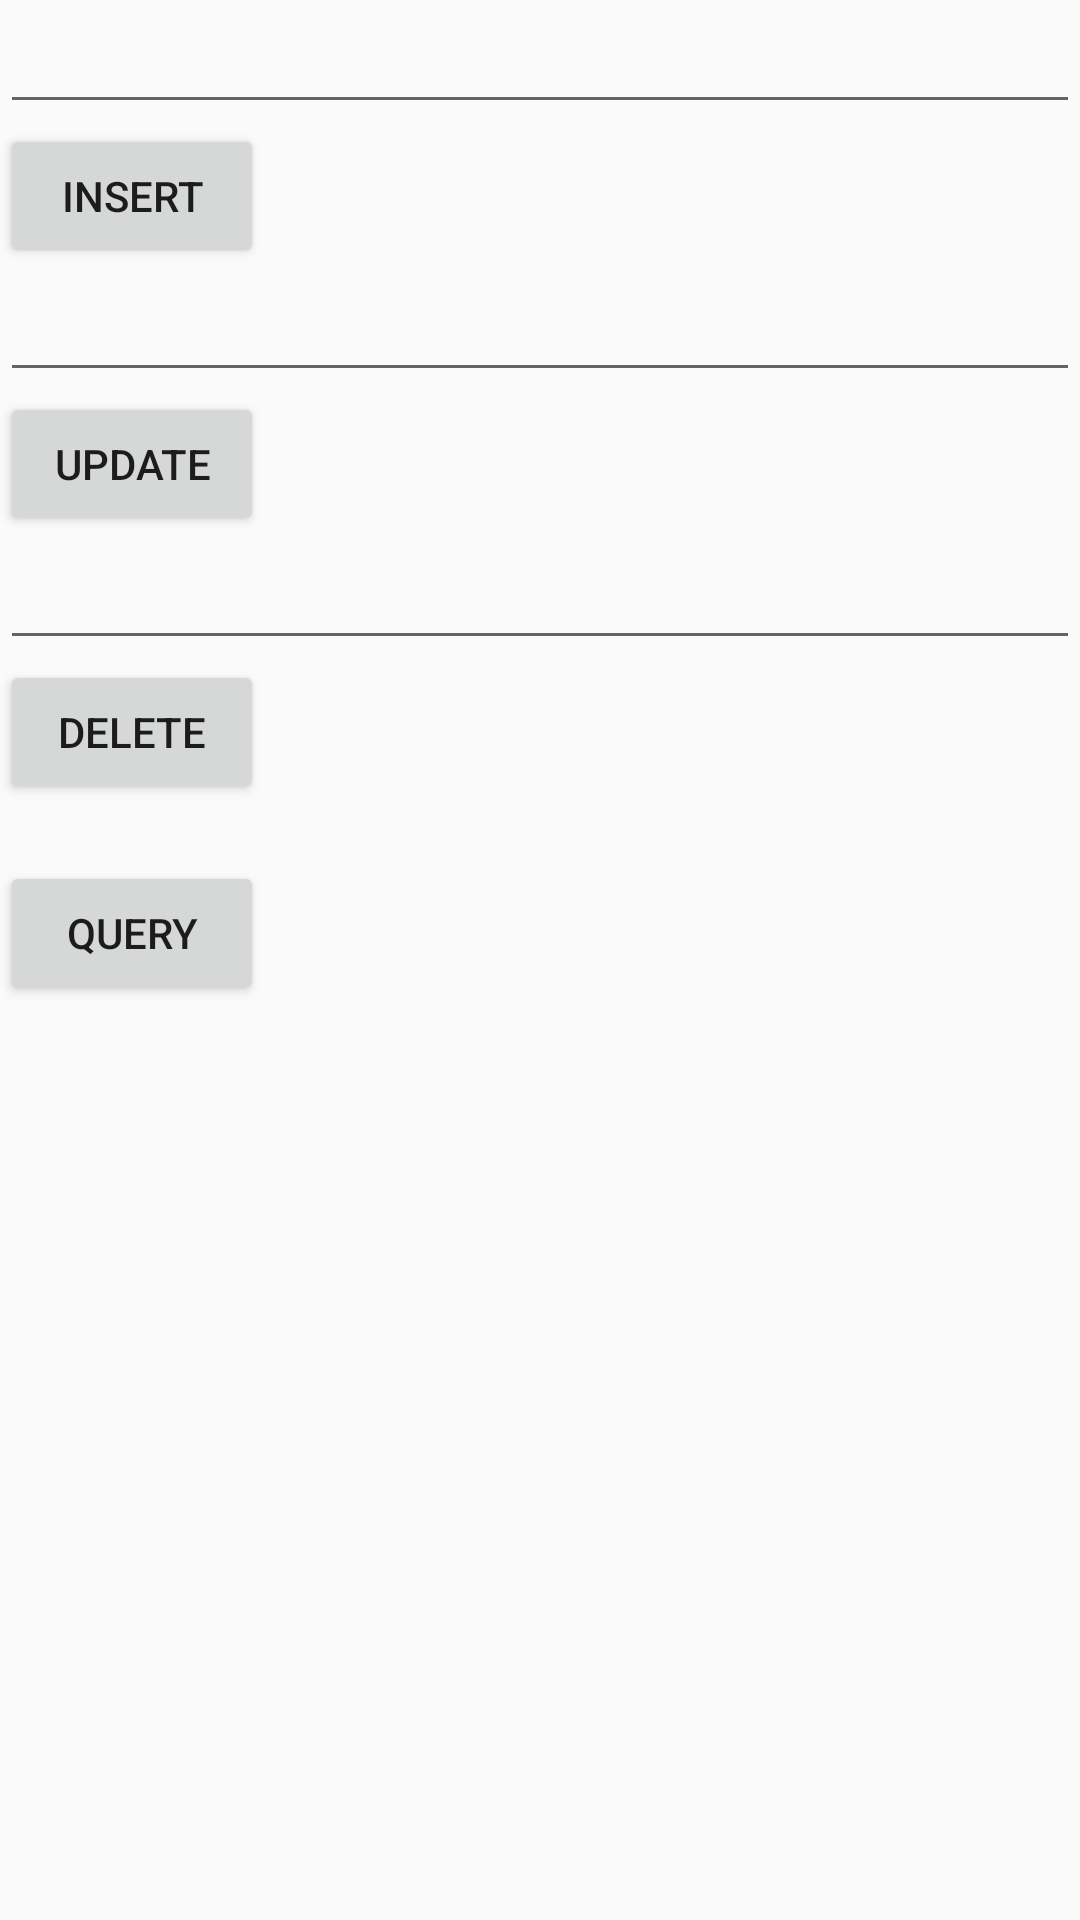

Here is an Android app screen rendered from its layout file. Give the layout XML and the strings, colors and styles it references.
<!-- AndroidManifest.xml: application theme AppTheme -->
<!-- res/layout/activity_content_test.xml -->
<?xml version="1.0" encoding="utf-8"?>
<LinearLayout
    xmlns:android="http://schemas.android.com/apk/res/android"
    android:layout_width="match_parent"
    android:layout_height="match_parent"
    android:orientation="vertical">

    <EditText
        android:id="@+id/insert_txt"
        android:layout_width="match_parent"
        android:layout_height="wrap_content" />
    <Button
        android:id="@+id/insert_btn"
        android:layout_width="wrap_content"
        android:layout_height="wrap_content"
        android:text="insert"/>
    <EditText
        android:id="@+id/upd_txt"
        android:layout_width="match_parent"
        android:layout_height="wrap_content" />
    <Button
        android:id="@+id/upd_btn"
        android:layout_width="wrap_content"
        android:layout_height="wrap_content"
        android:text="update"/>
    <EditText
        android:id="@+id/del_txt"
        android:layout_width="match_parent"
        android:layout_height="wrap_content" />
    <Button
        android:id="@+id/del_btn"
        android:layout_width="wrap_content"
        android:layout_height="wrap_content"
        android:text="delete"/>
    <TextView
        android:id="@+id/query_text"
        android:layout_width="match_parent"
        android:layout_height="wrap_content" />
    <Button
        android:id="@+id/query_btn"
        android:layout_width="wrap_content"
        android:layout_height="wrap_content"
        android:text="query"/>
</LinearLayout>
<!-- resources referenced by this layout -->
<resources>
  <style name="AppTheme" parent="Theme.AppCompat.Light.DarkActionBar">
          
          <item name="colorPrimary">@color/colorPrimary</item>
          <item name="colorPrimaryDark">@color/colorPrimaryDark</item>
          <item name="colorAccent">@color/colorAccent</item>
      </style>
  <color name="colorPrimary">#3F51B5</color>
  <color name="colorPrimaryDark">#303F9F</color>
  <color name="colorAccent">#79dff1</color>
</resources>
